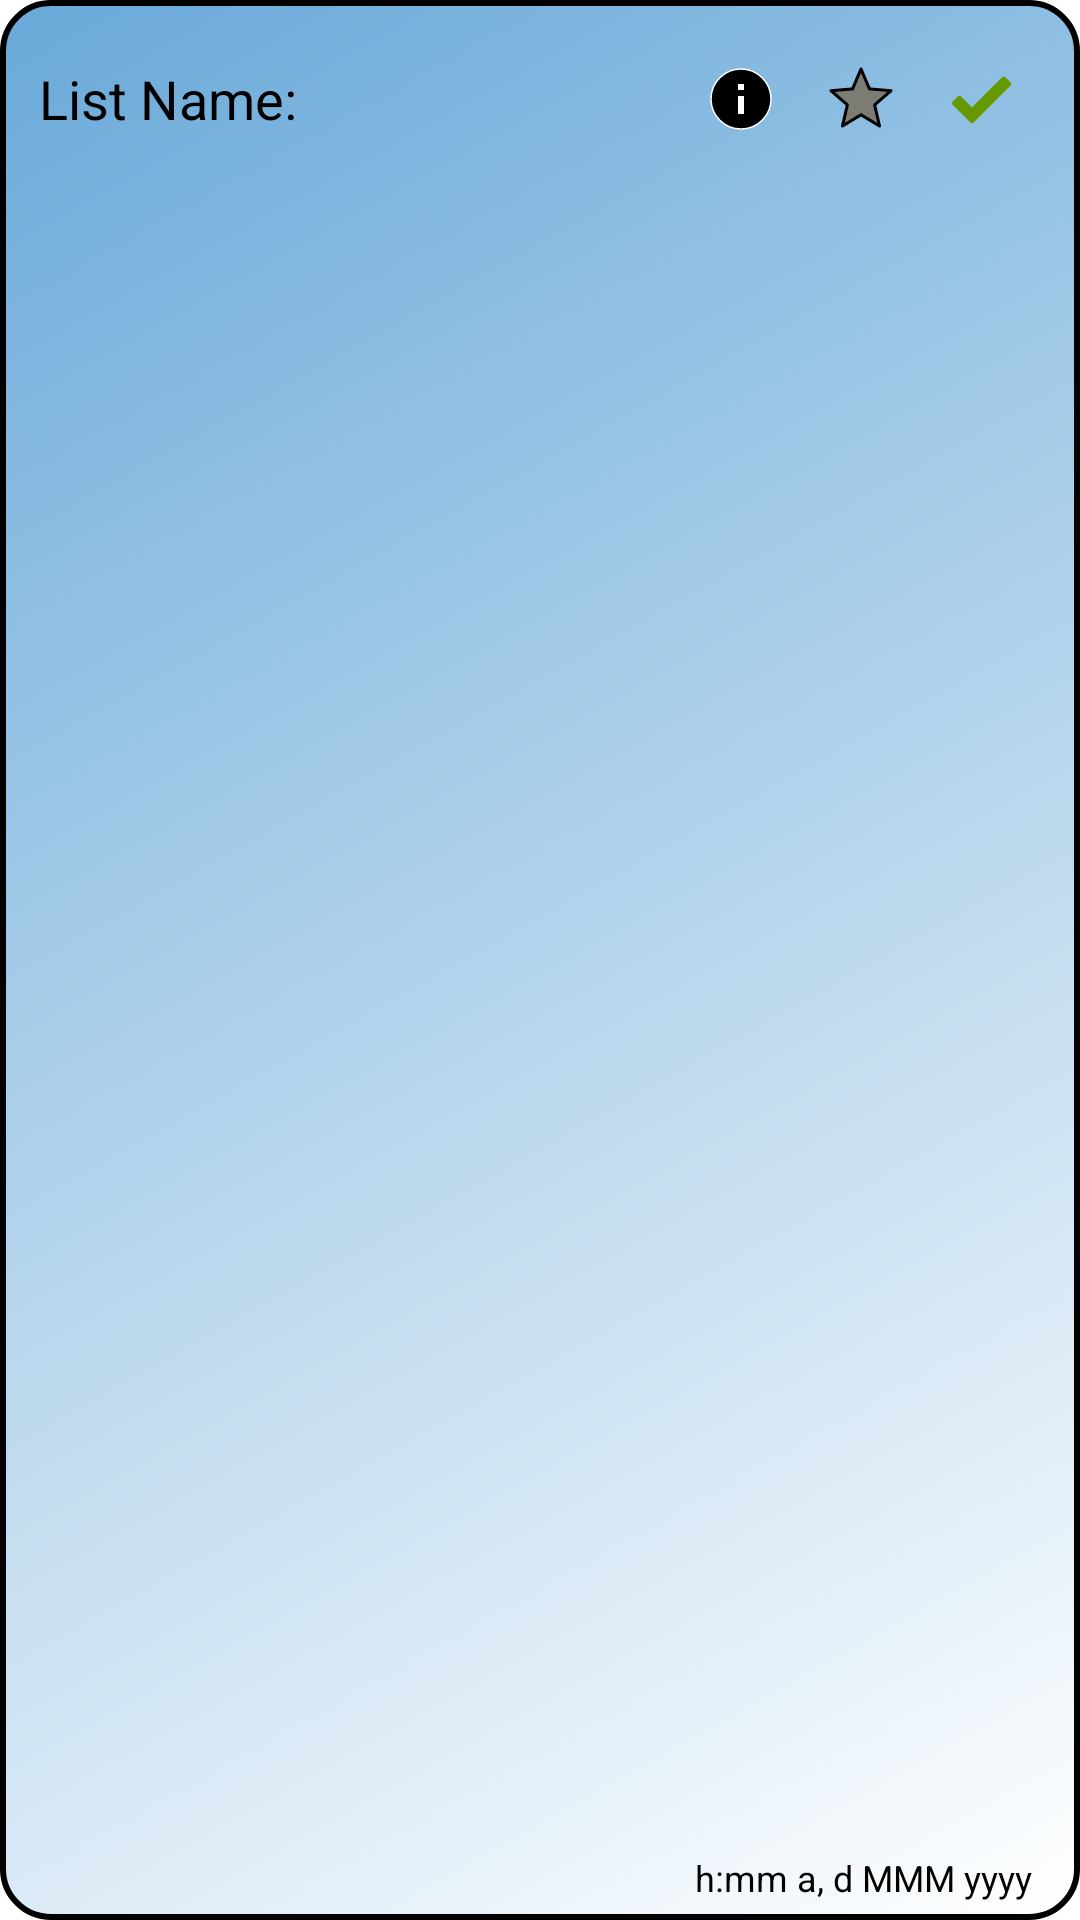

Produce the Android XML layout that renders to this screen, including the resource entries it uses.
<!-- AndroidManifest.xml: application theme Theme.SyncMart -->
<!-- res/layout/list_element_recycler_layout.xml -->
<FrameLayout
    xmlns:android="http://schemas.android.com/apk/res/android"
    xmlns:app="http://schemas.android.com/apk/res-auto"
    xmlns:tools="http://schemas.android.com/tools"
    android:layout_width="match_parent"
    android:layout_height="wrap_content"
    android:background="@drawable/list_element_recycler_bg"
    android:layout_marginBottom="2dp">

    <LinearLayout
        android:layout_width="match_parent"
        android:layout_height="wrap_content"
        android:padding="5dp"
        android:orientation="horizontal"
        android:gravity="center_vertical"
        android:layout_margin="8dp">

        
        <TextView
            android:id="@+id/itemName"
            android:layout_width="0dp"
            android:layout_weight="1"
            android:layout_height="wrap_content"
            android:text="@string/dialog_list_name"
            android:textSize="18sp"
            android:textColor="@android:color/black" />

        
        <ImageButton
            android:id="@+id/btnInfo"
            android:layout_width="40dp"
            android:layout_height="40dp"
            android:background="?attr/selectableItemBackgroundBorderless"
            android:importantForAccessibility="no"
            android:scaleType="centerInside"
            android:src="@drawable/ic_info"
            tools:ignore="TouchTargetSizeCheck,ImageContrastCheck" />

        
        <ImageButton
            android:id="@+id/btnStar"
            android:layout_width="40dp"
            android:layout_height="40dp"
            android:background="?attr/selectableItemBackgroundBorderless"
            android:importantForAccessibility="no"
            android:scaleType="centerInside"
            android:src="@drawable/ic_star"
            tools:ignore="TouchTargetSizeCheck,ImageContrastCheck" />

        
        <ImageButton
            android:id="@+id/btnTick"
            android:layout_width="40dp"
            android:layout_height="40dp"
            android:background="?attr/selectableItemBackgroundBorderless"
            android:contentDescription="@string/tick"
            android:scaleType="centerInside"
            android:src="@drawable/ic_tick"
            app:tint="@android:color/holo_green_dark"
            tools:ignore="TouchTargetSizeCheck,UseAppTint,ImageContrastCheck" />
    </LinearLayout>

    <TextView
        android:id="@+id/itemAddedAt"
        android:layout_width="wrap_content"
        android:layout_height="wrap_content"
        android:text="h:mm a, d MMM yyyy"
        android:textColor="@android:color/black"
        android:textSize="12sp"
        android:layout_gravity="bottom|end"
        android:layout_margin="16dp"
        android:translationY="10dp"
        tools:ignore="HardcodedText" />

</FrameLayout>
<!-- resources referenced by this layout -->
<resources>
  <!-- drawable ic_info (drawable) -->
  <vector xmlns:android="http://schemas.android.com/apk/res/android"
      android:width="24dp"
      android:height="24dp"
      android:viewportWidth="24"
      android:viewportHeight="24">
  
      
      <path
          android:fillColor="#000000"
          android:strokeColor="#FFFFFF"
          android:strokeWidth="0.5"
          android:pathData="M12,2
                            C6.48,2 2,6.48 2,12
                            c0,5.52 4.48,10 10,10
                            s10,-4.48 10,-10
                            C22,6.48 17.52,2 12,2z" />
  
      
      <path
          android:fillColor="#FFFFFF"
          android:pathData="M11,7h2v2h-2z" />
  
      
      <path
          android:fillColor="#FFFFFF"
          android:pathData="M11,11h2v6h-2z" />
  </vector>
  <!-- drawable ic_star (drawable) -->
  <?xml version="1.0" encoding="utf-8"?>
  <vector xmlns:android="http://schemas.android.com/apk/res/android"
      android:width="24dp"
      android:height="24dp"
      android:viewportWidth="24"
      android:viewportHeight="24">
  
      <path
          android:fillColor="#7C7B74"
          android:strokeColor="#000000"
          android:strokeWidth="1"
          android:strokeLineJoin="round"
          android:strokeLineCap="round"
          android:pathData="M12,17.27L18.18,21l-1.64,-7.03L22,9.24l-7.19,-0.61L12,2 9.19,8.63 2,9.24l5.46,4.73L5.82,21z"/>
  </vector>
  <!-- drawable ic_tick (drawable) -->
  <vector xmlns:android="http://schemas.android.com/apk/res/android"
      android:width="24dp"
      android:height="24dp"
      android:viewportWidth="24"
      android:viewportHeight="24"
      android:tint="?attr/colorControlNormal">
  
      
      <path
          android:fillColor="@android:color/black"
          android:strokeColor="@android:color/black"
          android:strokeWidth="2"
          android:strokeLineJoin="round"
          android:strokeLineCap="round"
          android:pathData="M9 16.2L4.8 12l-1.4 1.4L9 19 21 7l-1.4-1.4z"/>
  </vector>
  <!-- drawable list_element_recycler_bg (drawable) -->
  <shape xmlns:android="http://schemas.android.com/apk/res/android"
      android:shape="rectangle">
  
      <corners android:radius="16dp" />
  
      <gradient
          android:startColor="#FFFFFFFF"
          android:endColor="#69A9D9"
          android:angle="135" />
  
      <stroke
          android:width="2dp"
          android:color="#000000" />
  </shape>
  <string name="dialog_list_name">List Name:</string>
  <string name="tick">Tick</string>
  <style name="Theme.SyncMart" parent="Theme.MaterialComponents.Light.NoActionBar">
      </style>
</resources>
